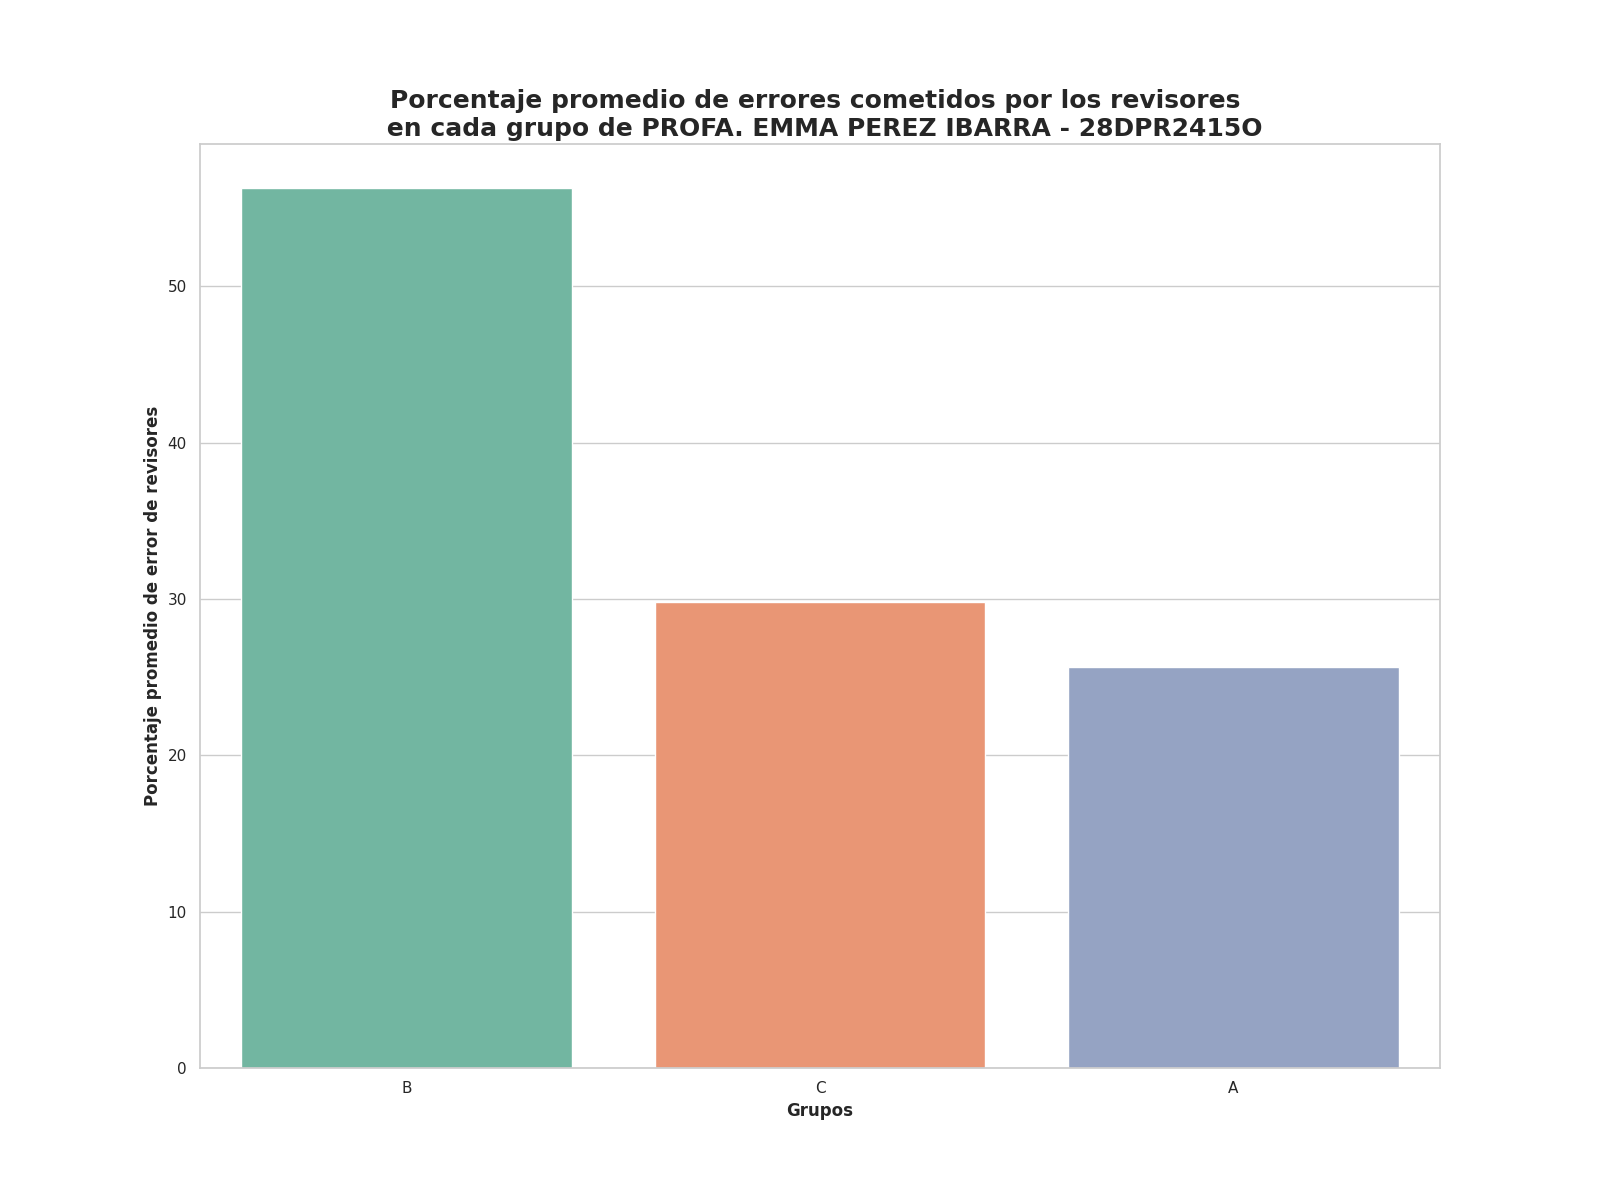

The table this chart was drawn from, first rows:
Grupo, Porcentaje promedio de errores
B, 56.3
C, 29.8
A, 25.63
